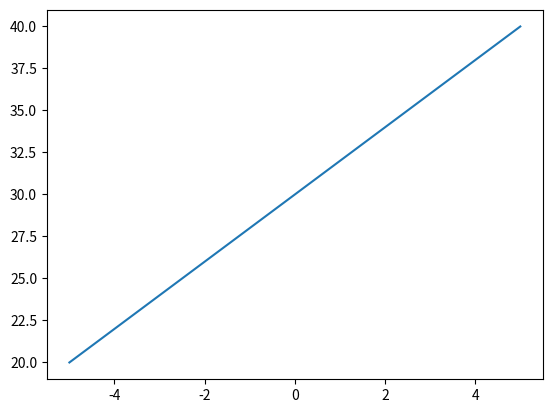

Write Python code to recreate this figure.


import numpy as np   # 수관련된 라이브러리
import matplotlib.pyplot as plt  # 그림 그려주는 라이브러리
import math
x = np.linspace(-5,5,20);    
y = 2*x+30

plt.plot(x,y);  
            
a = 123.99997   #a만 쓰면 정수값 출력 , n 쓰면 그 자릿수만큼 출력 반올림은 덤
print(round(a,4))

a = list(range(0,101))

b = max(a)
c = min(a)

print(b , c)

d = 3/7
e = 3/8
f = 3/8
a5 = 3.14195
print("d의 소수값은 %.0f이며 e의 소수값은 %.2fkg 이고? f의 소수값은 %.2f이다"%(a5,e,f));

e = round(d,3)
print(e)

abs(-12)
math.fabs(-5)
math.ceil(6.1)
math.floor(6.2)
math.factorial(3)
